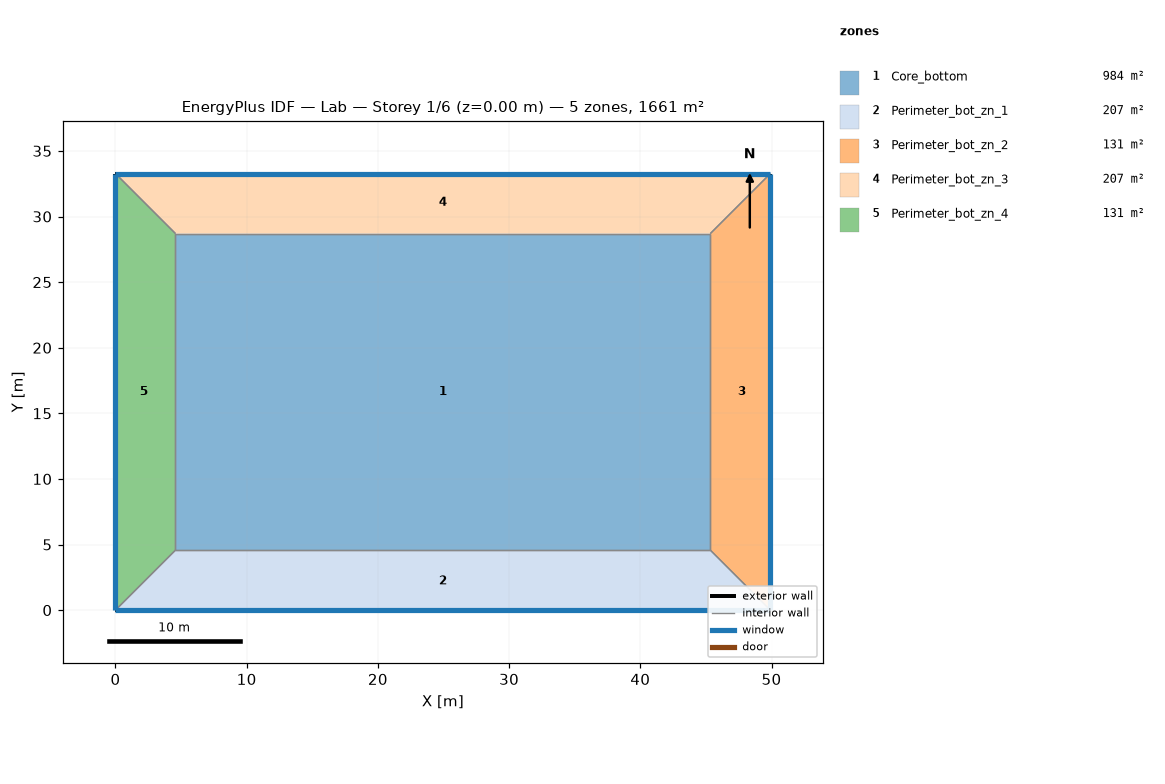
=== STOREY PLAN SPEC (per zone: floor XY polygon, exterior-wall plan segments, windows/doors) ===
zone 1: Core_bottom  (983.5 m²)
  floor: (45.34, 28.70) (45.34, 4.57) (4.57, 4.57) (4.57, 28.70)
  interior walls: 4
zone 2: Perimeter_bot_zn_1  (207.3 m²)
  floor: (45.34, 4.57) (49.91, 0.00) (0.00, 0.00) (4.57, 4.57)
  exterior wall: (0.00, 0.00) – (49.91, 0.00)  [49.9 m]
    window: (0.00, 0.00) – (49.91, 0.00)  [65.3 m²]
  interior walls: 3
zone 3: Perimeter_bot_zn_2  (131.3 m²)
  floor: (49.91, 33.27) (49.91, 0.00) (45.34, 4.57) (45.34, 28.70)
  exterior wall: (49.91, 0.00) – (49.91, 33.27)  [33.3 m]
    window: (49.91, 0.00) – (49.91, 33.27)  [43.5 m²]
  interior walls: 3
zone 4: Perimeter_bot_zn_3  (207.3 m²)
  floor: (49.91, 33.27) (45.34, 28.70) (4.57, 28.70) (0.00, 33.27)
  exterior wall: (49.91, 33.27) – (0.00, 33.27)  [49.9 m]
    window: (49.91, 33.27) – (0.00, 33.27)  [65.3 m²]
  interior walls: 3
zone 5: Perimeter_bot_zn_4  (131.3 m²)
  floor: (0.00, 33.27) (4.57, 28.70) (4.57, 4.57) (0.00, 0.00)
  exterior wall: (0.00, 33.27) – (0.00, 0.00)  [33.3 m]
    window: (0.00, 33.27) – (0.00, 0.00)  [43.5 m²]
  interior walls: 3

=== DERIVED (storey summary) ===
Building: Lab
Storey: 1 of 6  (floor level z = 0.00 m)
Storey gross floor area: 1660.7 m²
Zones on this storey: 5
  - Core_bottom: floor 983.5 m²
  - Perimeter_bot_zn_1: floor 207.3 m²; exterior wall 49.9 m (136.9 m²); 1 window(s) 65.3 m²; WWR 47.7%
  - Perimeter_bot_zn_2: floor 131.3 m²; exterior wall 33.3 m (91.3 m²); 1 window(s) 43.5 m²; WWR 47.7%
  - Perimeter_bot_zn_3: floor 207.3 m²; exterior wall 49.9 m (136.9 m²); 1 window(s) 65.3 m²; WWR 47.7%
  - Perimeter_bot_zn_4: floor 131.3 m²; exterior wall 33.3 m (91.3 m²); 1 window(s) 43.5 m²; WWR 47.7%
Zone adjacency (shared interzone walls):
  - Core_bottom ↔ Perimeter_bot_zn_1
  - Core_bottom ↔ Perimeter_bot_zn_2
  - Core_bottom ↔ Perimeter_bot_zn_3
  - Core_bottom ↔ Perimeter_bot_zn_4
  - Perimeter_bot_zn_1 ↔ Perimeter_bot_zn_2
  - Perimeter_bot_zn_1 ↔ Perimeter_bot_zn_4
  - Perimeter_bot_zn_2 ↔ Perimeter_bot_zn_3
  - Perimeter_bot_zn_3 ↔ Perimeter_bot_zn_4